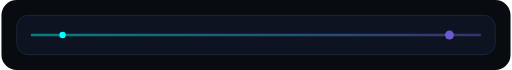
t = 0.00 s
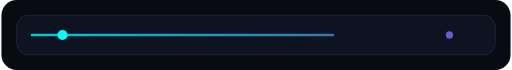
t = 0.53 s
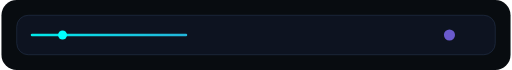
t = 1.05 s
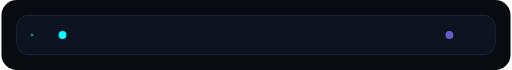
t = 1.60 s
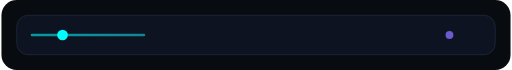
t = 2.00 s
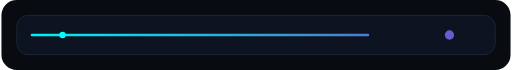
t = 2.80 s

The animated SVG that drew these frames (rendered in a browser with its animation timeline set to each time). Animation: 4 SMIL elements (animate=4); one cycle of 3.20 s, repeats indefinitely.

<svg width="800" height="110" viewBox="0 0 800 110" xmlns="http://www.w3.org/2000/svg">
  <rect width="800" height="110" rx="24" fill="#080C10"/>
  <rect x="24" y="24" width="752" height="62" rx="18" fill="#0D1320" stroke="#23314A"/>
  <line x1="48" y1="55" x2="752" y2="55" stroke="url(#flow)" stroke-width="4" stroke-linecap="round">
    <animate attributeName="x2" values="752;48;752" dur="3.2s" repeatCount="indefinite"/>
    <animate attributeName="stroke-opacity" values="0.45;1;0.45" dur="1.8s" repeatCount="indefinite"/>
  </line>
  <circle cx="96" cy="55" r="7" fill="#00FFFF">
    <animate attributeName="r" values="5;9;5" dur="1.4s" repeatCount="indefinite"/>
  </circle>
  <circle cx="704" cy="55" r="7" fill="#6A5ACD">
    <animate attributeName="r" values="5;9;5" dur="1.4s" begin="0.4s" repeatCount="indefinite"/>
  </circle>
  <defs>
    <linearGradient id="flow" x1="48" y1="55" x2="752" y2="55" gradientUnits="userSpaceOnUse">
      <stop offset="0" stop-color="#00FFFF"/>
      <stop offset="1" stop-color="#6A5ACD"/>
    </linearGradient>
  </defs>
</svg>
